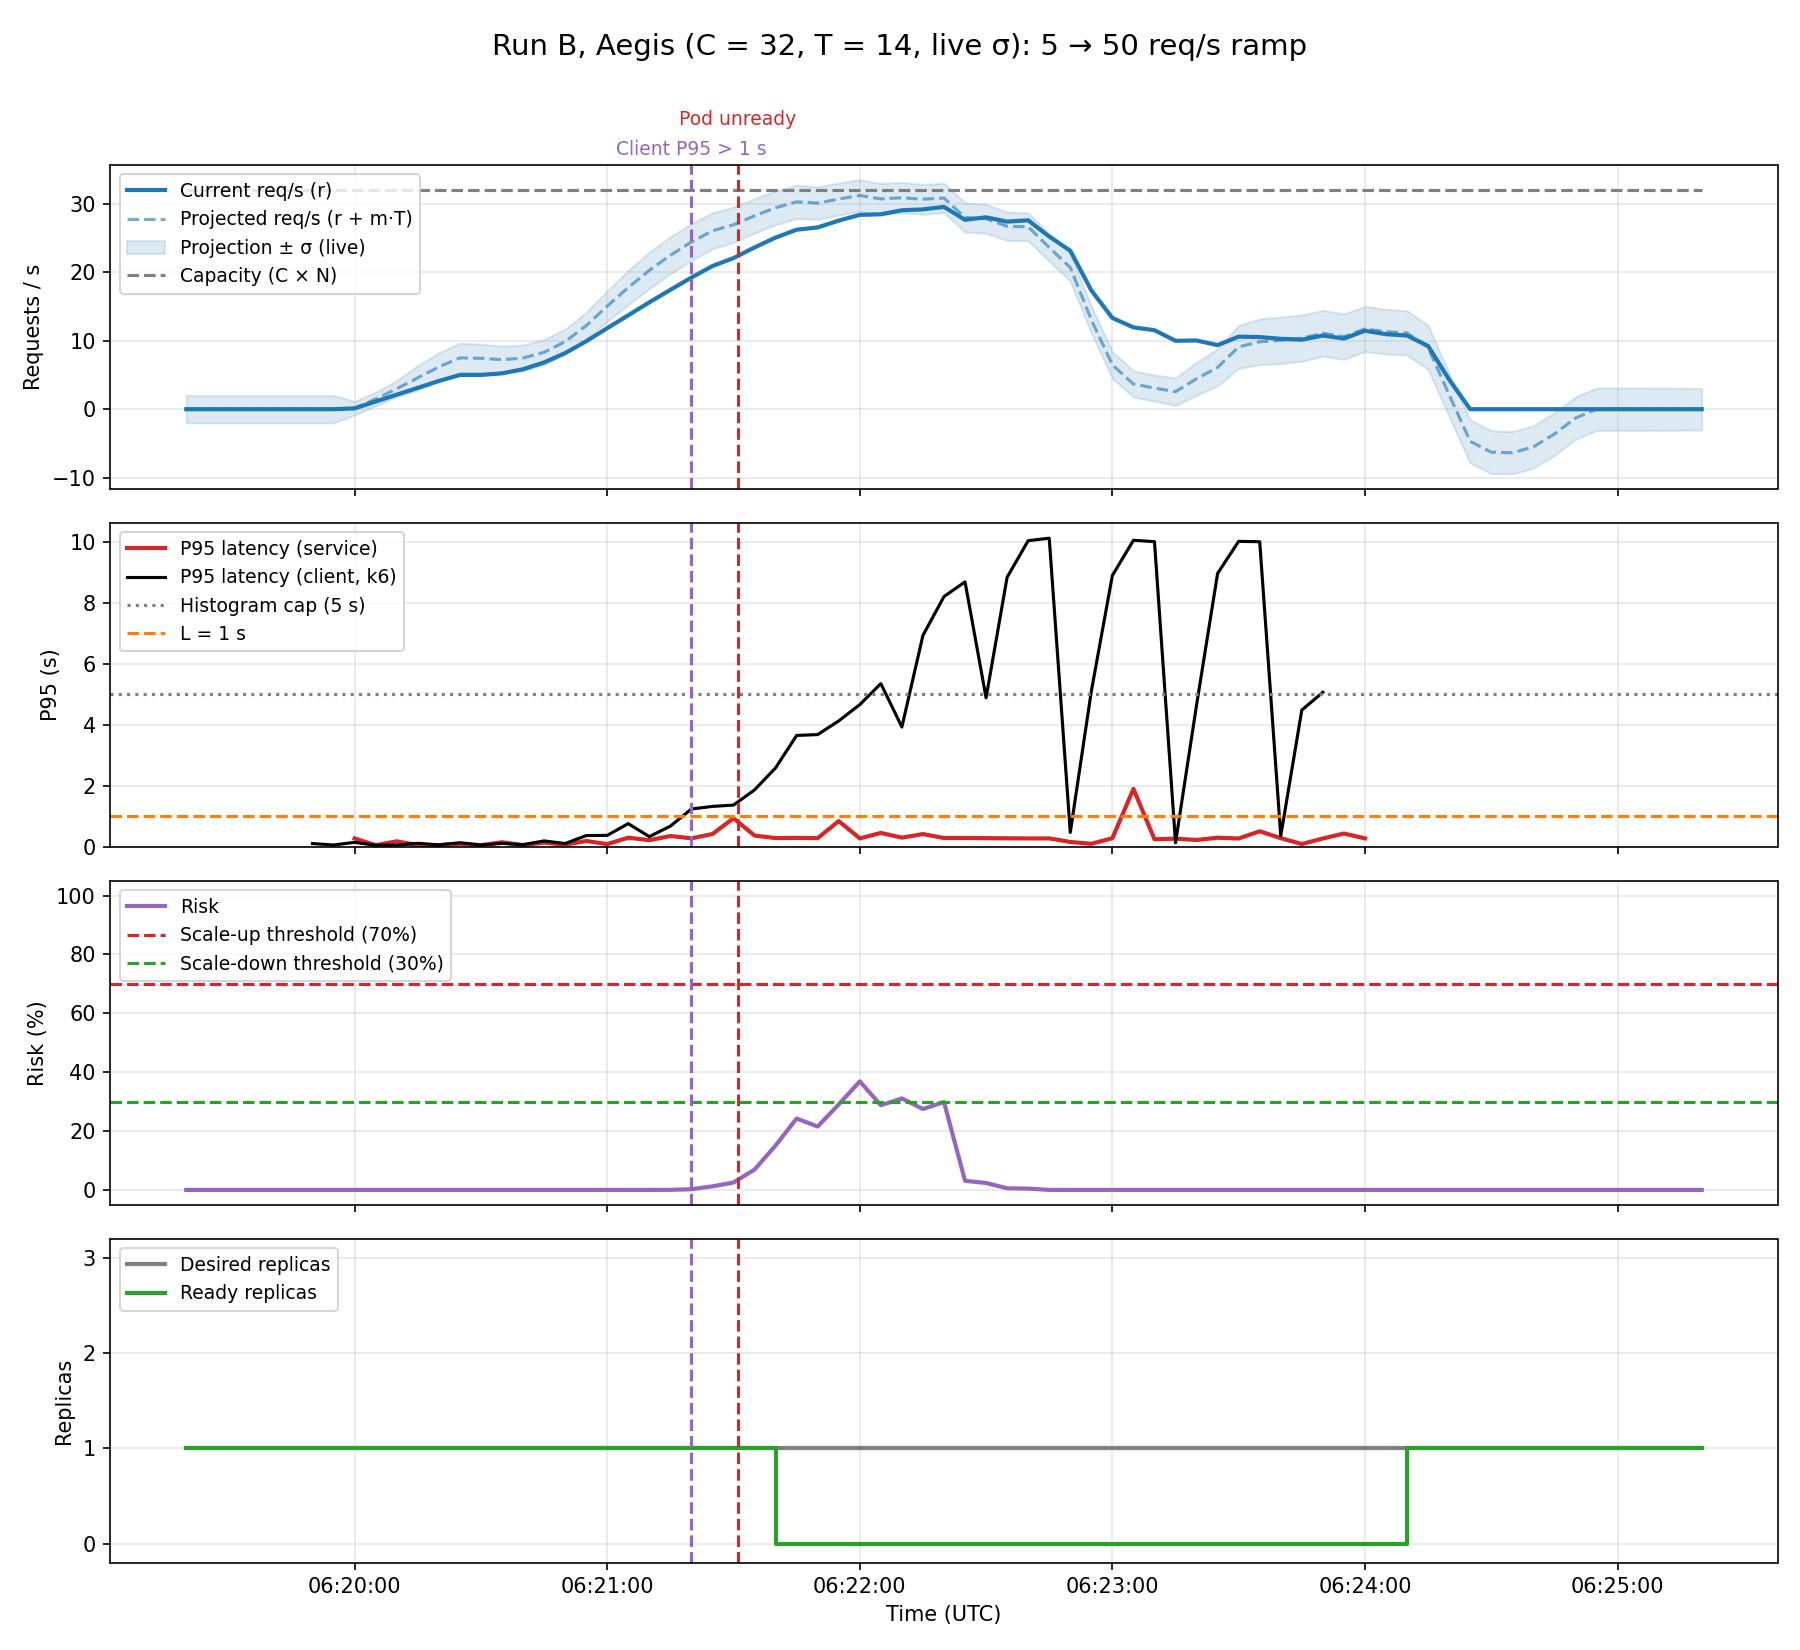

The data file committed next to this chart (first rows):
time_utc, rps, slope, projected_rps, capacity_rps, risk, sigma_rps, p95_s, replicas, replicas_ready, action, aegis_target
06:19:20, 0.0, 0.0, 0.0, 32.0, 6.388754400537906e-58, 2, nan, 1.0, 1.0, hold, 1
06:19:25, 0.0, 0.0, 0.0, 32.0, 6.388754400537906e-58, 2, nan, 1.0, 1.0, hold, 1
06:19:30, 0.0, 0.0, 0.0, 32.0, 6.388754400537906e-58, 2, nan, 1.0, 1.0, hold, 1
06:19:35, 0.0, 0.0, 0.0, 32.0, 6.388754400537906e-58, 2, nan, 1.0, 1.0, hold, 1
06:19:40, 0.0, 0.0, 0.0, 32.0, 6.388754400537906e-58, 2, nan, 1.0, 1.0, hold, 1
06:19:45, 0.0, 0.0, 0.0, 32.0, 6.388754400537906e-58, 2, nan, 1.0, 1.0, hold, 1
06:19:50, 0.0, 0.0, 0.0, 32.0, 6.388754400537906e-58, 2, nan, 1.0, 1.0, hold, 1
06:19:55, 0.0, 0.0, 0.0, 32.0, 6.388754400537906e-58, 2, nan, 1.0, 1.0, hold, 1
06:20:00, 0.12, 0.002572, 0.156, 32.0, 7.97199140889677e-223, 1.0, 0.27, 1.0, 1.0, hold, 1
06:20:05, 1.12, 0.02571, 1.48, 32.0, 7.073895263598858e-205, 1.0, 0.04944, 1.0, 1.0, hold, 1
06:20:10, 2.12, 0.06229, 2.992, 32.0, 2.4972859050010915e-129, 1.2, 0.175, 1.0, 1.0, hold, 1
06:20:15, 3.12, 0.1051, 4.592, 32.0, 9.137514517961097e-53, 1.798, 0.04944, 1.0, 1.0, hold, 1
06:20:20, 4.12, 0.1471, 6.18, 32.0, 7.25943048599531e-36, 2.074, 0.04944, 1.0, 1.0, hold, 1
06:20:25, 5.0, 0.1786, 7.5, 32.0, 3.0329071953350527e-30, 2.155, 0.09375, 1.0, 1.0, hold, 1
06:20:30, 4.999, 0.1743, 7.439, 32.0, 9.10370252752808e-33, 2.07, 0.04952, 1.0, 1.0, hold, 1
06:20:35, 5.24, 0.1428, 7.24, 32.0, 7.112201818351368e-36, 1.989, 0.145, 1.0, 1.0, hold, 1
06:20:40, 5.839, 0.1163, 7.467, 32.0, 8.177191570082237e-38, 1.917, 0.05, 1.0, 1.0, hold, 1
06:20:45, 6.834, 0.1059, 8.316, 32.0, 9.253014845086117e-38, 1.852, 0.1333, 1.0, 1.0, hold, 1
06:20:50, 8.198, 0.1196, 9.872, 32.0, 3.7709144206347293e-34, 1.825, 0.06312, 1.0, 1.0, hold, 1
06:20:55, 9.921, 0.1625, 12.2, 32.0, 2.6717848488421387e-24, 1.96, 0.1867, 1.0, 1.0, hold, 1
06:21:00, 11.84, 0.2303, 15.06, 32.0, 1.8980444852509293e-14, 2.238, 0.08375, 1.0, 1.0, hold, 1
06:21:05, 13.72, 0.2895, 17.78, 32.0, 7.350130542803124e-09, 2.511, 0.2956, 1.0, 1.0, hold, 1
06:21:10, 15.61, 0.3339, 20.29, 32.0, 6.0023888337953165e-06, 2.675, 0.2118, 1.0, 1.0, hold, 1
06:21:15, 17.44, 0.3605, 22.49, 32.0, 0.0002273, 2.712, 0.35, 1.0, 1.0, hold, 1
06:21:20, 19.23, 0.3709, 24.43, 32.0, 0.002405, 2.686, 0.2739, 1.0, 1.0, hold, 1
06:21:25, 20.92, 0.3679, 26.07, 32.0, 0.01218, 2.634, 0.4158, 1.0, 1.0, hold, 1
06:21:30, 22.08, 0.3481, 26.95, 32.0, 0.02515, 2.578, 0.9333, 1.0, 1.0, hold, 1
06:21:35, 23.64, 0.3297, 28.26, 32.0, 0.06915, 2.526, 0.364, 1.0, 1.0, hold, 1
06:21:40, 25.08, 0.3117, 29.44, 32.0, 0.151, 2.477, 0.2819, 1.0, 0.0, hold, 1
06:21:45, 26.23, 0.2912, 30.3, 32.0, 0.2426, 2.431, 0.2883, 1.0, 0.0, hold, 1
06:21:50, 26.56, 0.2542, 30.12, 32.0, 0.2154, 2.387, 0.2807, 1.0, 0.0, hold, 1
06:21:55, 27.56, 0.2248, 30.71, 32.0, 0.2907, 2.345, 0.8398, 1.0, 0.0, hold, 1
06:22:00, 28.4, 0.202, 31.23, 32.0, 0.3689, 2.306, 0.2715, 1.0, 0.0, hold, 1
06:22:05, 28.48, 0.1607, 30.73, 32.0, 0.2877, 2.268, 0.4508, 1.0, 0.0, hold, 1
06:22:10, 29.07, 0.1308, 30.9, 32.0, 0.3108, 2.233, 0.2969, 1.0, 0.0, hold, 1
06:22:15, 29.2, 0.1061, 30.69, 32.0, 0.2749, 2.199, 0.4131, 1.0, 0.0, hold, 1
06:22:20, 29.56, 0.09248, 30.85, 32.0, 0.2985, 2.166, 0.2847, 1.0, 0.0, hold, 1
06:22:25, 27.68, 0.02419, 28.01, 32.0, 0.03095, 2.135, 0.2851, 1.0, 0.0, hold, 1
06:22:30, 28.04, -0.01569, 27.82, 32.0, 0.02354, 2.105, 0.2789, 1.0, 0.0, hold, 1
06:22:35, 27.41, -0.04853, 26.73, 32.0, 0.005564, 2.076, 0.2755, 1.0, 0.0, hold, 1
06:22:40, 27.6, -0.0679, 26.65, 32.0, 0.004508, 2.049, 0.2708, 1.0, 0.0, hold, 1
06:22:45, 25.23, -0.1149, 23.62, 32.0, 1.7256805944402828e-05, 2.022, 0.2716, 1.0, 0.0, hold, 1
06:22:50, 23.16, -0.1751, 20.71, 32.0, 7.917657541806698e-09, 1.997, 0.155, 1.0, 0.0, hold, 1
06:22:55, 17.36, -0.3062, 13.07, 32.0, 4.1730528195888045e-22, 1.973, 0.09417, 1.0, 0.0, hold, 1
06:23:00, 13.34, -0.4903, 6.471, 32.0, 1.662003667627357e-39, 1.949, 0.2778, 1.0, 0.0, hold, 1
06:23:05, 11.96, -0.591, 3.685, 32.0, 3.199752536873271e-49, 1.926, 1.896, 1.0, 0.0, hold, 1
06:23:10, 11.54, -0.6039, 3.087, 32.0, 2.226176028782262e-52, 1.904, 0.2445, 1.0, 0.0, hold, 1
06:23:15, 9.997, -0.5311, 2.562, 32.0, 3.2353682521480365e-48, 2.024, 0.262, 1.0, 0.0, hold, 1
06:23:20, 10.04, -0.3992, 4.451, 32.0, 8.846058504239053e-31, 2.401, 0.22, 1.0, 0.0, hold, 1
06:23:25, 9.36, -0.2325, 6.105, 32.0, 5.159110222819799e-22, 2.705, 0.294, 1.0, 0.0, hold, 1
06:23:30, 10.6, -0.1065, 9.108, 32.0, 1.5251890757568826e-13, 3.139, 0.2683, 1.0, 0.0, hold, 1
06:23:35, 10.54, -0.04845, 9.862, 32.0, 1.7391846381066108e-11, 3.342, 0.5062, 1.0, 0.0, hold, 1
06:23:40, 10.28, -0.01521, 10.07, 32.0, 6.508012546168552e-11, 3.412, 0.2783, 1.0, 0.0, hold, 1
06:23:45, 10.16, 0.0154, 10.38, 32.0, 8.380148338398627e-11, 3.385, 0.0875, 1.0, 0.0, hold, 1
06:23:50, 10.76, 0.0246, 11.1, 32.0, 2.4118599734168474e-10, 3.357, 0.2683, 1.0, 0.0, hold, 1
06:23:55, 10.32, 0.02019, 10.6, 32.0, 6.207985062629876e-11, 3.325, 0.4308, 1.0, 0.0, hold, 1
06:24:00, 11.46, 0.01881, 11.73, 32.0, 4.0921483220542175e-10, 3.301, 0.2717, 1.0, 0.0, hold, 1
06:24:05, 10.96, 0.02702, 11.34, 32.0, 1.335732975154531e-10, 3.271, nan, 1.0, 0.0, hold, 1
06:24:10, 10.76, 0.02667, 11.13, 32.0, 6.099684181431483e-11, 3.242, nan, 1.0, 1.0, hold, 1
06:24:15, 9.24, -0.01515, 9.028, 32.0, 4.360729051138095e-13, 3.213, nan, 1.0, 1.0, hold, 1
... 13 more rows
